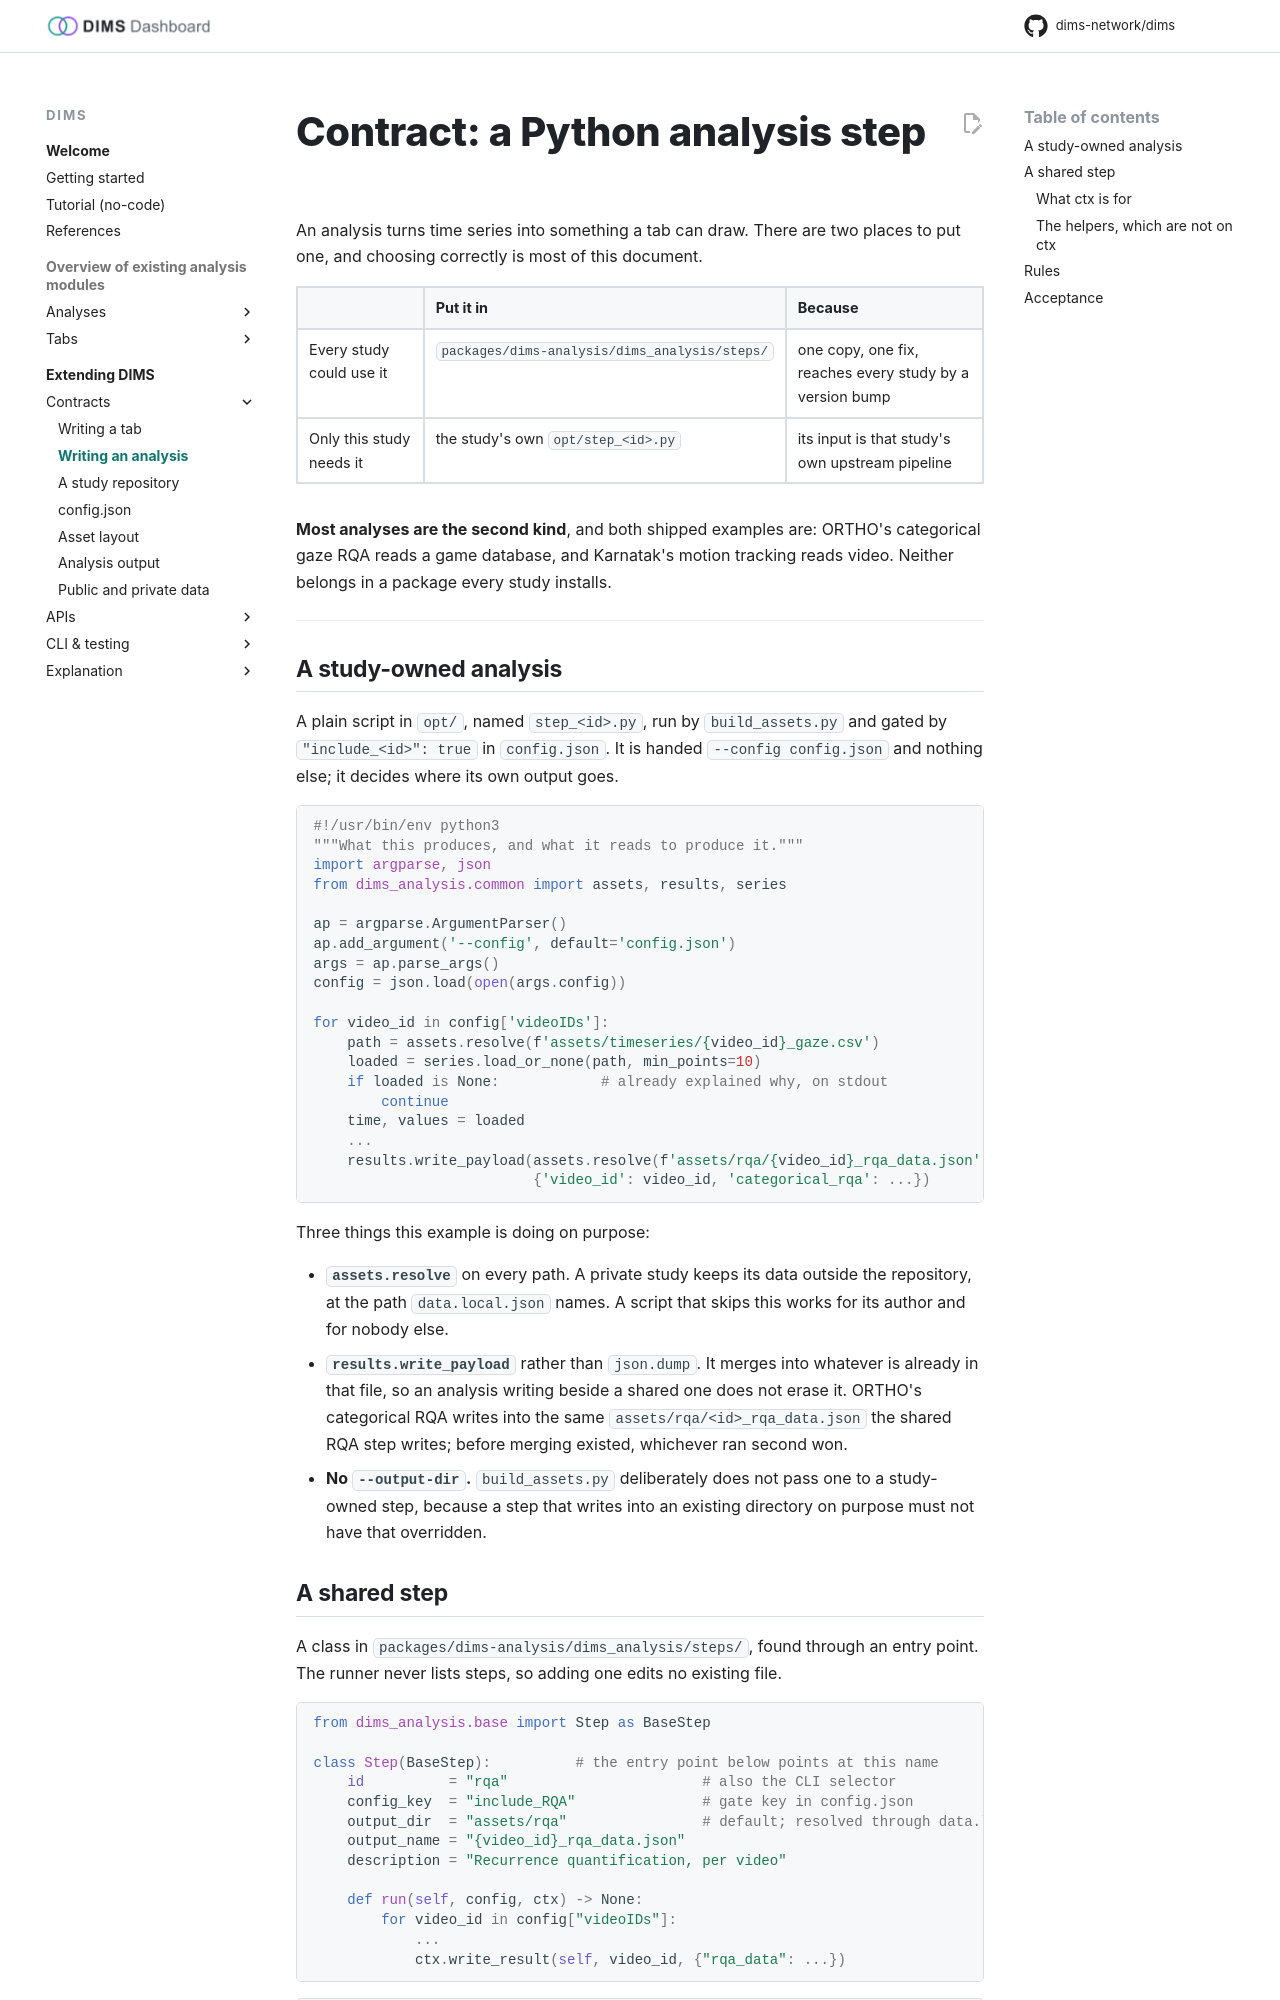

repository: dims-network/dims · page: 1.5/contracts/step/index.html · generator: mkdocs

# Contract: a Python analysis step

An analysis turns time series into something a tab can draw. There are two
places to put one, and choosing correctly is most of this document.

| | Put it in | Because |
|---|---|---|
| Every study could use it | `packages/dims-analysis/dims_analysis/steps/` | one copy, one fix, reaches every study by a version bump |
| Only this study needs it | the study's own `opt/step_<id>.py` | its input is that study's own upstream pipeline |

**Most analyses are the second kind**, and both shipped examples are: ORTHO's
categorical gaze RQA reads a game database, and Karnatak's motion tracking
reads video. Neither belongs in a package every study installs.

---

## A study-owned analysis

A plain script in `opt/`, named `step_<id>.py`, run by `build_assets.py` and
gated by `"include_<id>": true` in `config.json`. It is handed
`--config config.json` and nothing else; it decides where its own output goes.

```python
#!/usr/bin/env python3
"""What this produces, and what it reads to produce it."""
import argparse, json
from dims_analysis.common import assets, results, series

ap = argparse.ArgumentParser()
ap.add_argument('--config', default='config.json')
args = ap.parse_args()
config = json.load(open(args.config))

for video_id in config['videoIDs']:
    path = assets.resolve(f'assets/timeseries/{video_id}_gaze.csv')
    loaded = series.load_or_none(path, min_points=10)
    if loaded is None:            # already explained why, on stdout
        continue
    time, values = loaded
    ...
    results.write_payload(assets.resolve(f'assets/rqa/{video_id}_rqa_data.json'),
                          {'video_id': video_id, 'categorical_rqa': ...})
```

Three things this example is doing on purpose:

- **`assets.resolve`** on every path. A private study keeps its data outside
  the repository, at the path `data.local.json` names. A script that skips this
  works for its author and for nobody else.
- **`results.write_payload`** rather than `json.dump`. It merges into whatever
  is already in that file, so an analysis writing beside a shared one does not
  erase it. ORTHO's categorical RQA writes into the same
  `assets/rqa/<id>_rqa_data.json` the shared RQA step writes; before merging
  existed, whichever ran second won.
- **No `--output-dir`.** `build_assets.py` deliberately does not pass one to a
  study-owned step, because a step that writes into an existing directory on
  purpose must not have that overridden.
